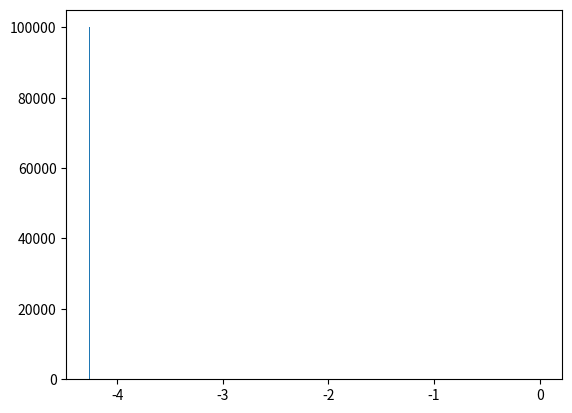

Write the Python code that produced this figure. (Note: this script raises an exception after producing the figure.)
# -*- coding: utf-8 -*-
from __future__ import division
import numpy as np
import matplotlib.pyplot as plt
from time import time
import pandas as pd

# Author: Juan Esteban Aristizabal-Zuluaga
# date: 202004151200

def rho_free(x,xp,beta):
    """Uso: devuelve elemento de matriz dsnsidad para el caso de una partícula libre en un toro infinito."""
    return (2.*np.pi*beta)**(-0.5) * np.exp(-(x-xp)**2 / (2 * beta) )

def harmonic_potential(x):
    """Devuelve valor del potencial armónico para una posición x dada"""
    return 0.5*x**2

def anharmonic_potential(x):
    """Devuelve valor de potencial anarmónico para una posición x dada"""
    # return np.abs(x)*(1+np.cos(x)) #el resultado de este potencial es interesante
    return 0.5*x**2 - x**3 + x**4

def QHO_canonical_ensemble(x,beta):
    """
    Uso:    calcula probabilidad teórica cuántica de encontrar al oscilador armónico 
            (inmerso en un baño térmico a temperatura inversa beta) en la posición x.
    
    Recibe:
        x: float            -> posición
        beta: float         -> inverso de temperatura en unidades reducidas beta = 1/T.
    
    Devuelve:
        probabilidad teórica cuántica en posición x para temperatura inversa beta. 
    """
    return (np.tanh(beta/2.)/np.pi)**0.5 * np.exp(- x**2 * np.tanh(beta/2.))

beta = 4.
N = 100
dtau = beta/N
n_steps = int(1e5)
delta = 1.
path_x = [0.] * N
pathss_x = [path_x[:]]
potential = harmonic_potential
append_every = 1
t_0 = time()
for step in range(n_steps):
    k = np.random.randint(0,N)
    knext, kprev = (k+1) % N, (k-1) % N
    x_new = path_x[k] + np.random.uniform(-delta,delta)
    old_weight = (  rho_free(path_x[kprev],path_x[k],dtau) * 
                    np.exp(- dtau * potential(path_x[k]))  *
                    rho_free(path_x[k],path_x[knext],dtau)  )
    new_weight = (  rho_free(path_x[kprev],path_x[k],dtau) * 
                    np.exp(- dtau * potential(x_new))  *
                    rho_free(path_x[k],path_x[knext],dtau)  )
    if np.random.uniform() < new_weight/old_weight:
        path_x[k] = x_new
    if step%append_every == 0:
        pathss_x.append(path_x)
t_1 = time()
pathss_x = np.array(pathss_x)
print('%d iterations -> %.2E seconds'%(n_steps,t_1-t_0))

N_plot = 201
x_max = 3
x_plot = np.linspace(-x_max,x_max,N_plot)
plt.hist(pathss_x[:,0],bins=int(np.sqrt(n_steps/append_every)),normed=True)
plt.plot(x_plot,QHO_canonical_ensemble(x_plot,beta))
plt.show()